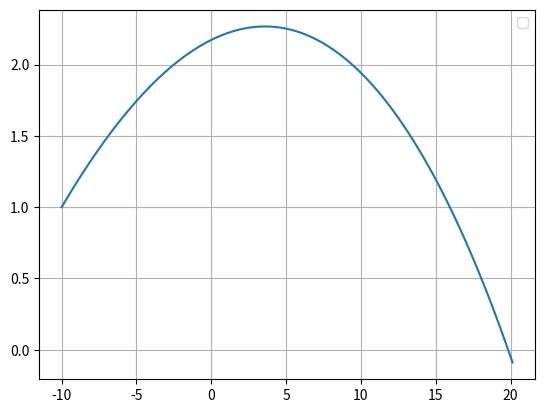

This chart was generated by the following Python code:
# -*- coding: utf-8 -*-
"""
Created on Thu Jun  2 23:05:12 2022

@author: rodri
"""

import matplotlib.pyplot as plt
import numpy as np

#Constantes
g = 9.8
m = 0.057
r = 0.067/2
PAr = 1.225
vt = 100/3.6
dt = 0.01

t = np.arange(0, 5+dt, dt)
v0= 130/3.6
ang0 = 10/180*np.pi ##PASSAR DE RADIANOS A GRAUS

A = np.pi*(r)**2
D = g / vt**2
mag = 0.5*A*PAr*r

Rx = np.zeros(t.size)
Ry = np.zeros(t.size)
Rz = np.zeros(t.size)

Vx = np.zeros(t.size)
Vy = np.zeros(t.size)
Vz = np.zeros(t.size)


Rx[0] = -10
Ry[0] = 1
Rz[0] = 0

Vx[0] = v0*np.cos(ang0)
Vy[0] = v0*np.sin(ang0)
Vz[0] = 0.0

Wx = 0
Wy = 0
Wz = -100

#metodo de Euler
for i in range(0, t.size-1):
    v = np.sqrt(Vx[i]**2+Vy[i]**2+Vz[i]**2)
    
    #Consoante a rotacao -> mudar isto
    amagx = - mag * Wz * Vy[i] / m
    amagy = mag * Wz * Vx[i] / m
    amagz = 0
    
    #ha de estar certo para os casos gerais
    ax = -D * Vx[i] * abs(v) + amagx
    ay = - g - D * Vy[i] * abs(v) + amagy
    az = -D * Vz[i] * abs(v) + amagz
    
    Vx[i+1] = Vx[i] + ax * dt
    Vy[i+1] = Vy[i] + ay * dt
    Vz[i+1] = Vz[i] + az * dt
    
    Rx[i+1] = Rx[i] + Vx[i] *dt
    Ry[i+1] = Ry[i] + Vy[i] * dt
    Rz[i+1] = Rz[i] + Vz[i] * dt
    
    if(Ry[i] < 0):
        break;

t = t[:i+2]
Vx = Vx[:i+2]
Vy = Vy[:i+2]
Vz = Vz[:i+2]

Rx = Rx[:i+2]
Ry = Ry[:i+2]
Rz = Rz[:i+2]


indice = np.argmax(Ry)
y_max = np.max(Ry)
t_ymax = t[indice]
print("Y Maximo:", y_max)
print("Alcance: ",Rx[-2])

plt.plot(Rx,Ry)
plt.legend()
plt.grid()
plt.show()